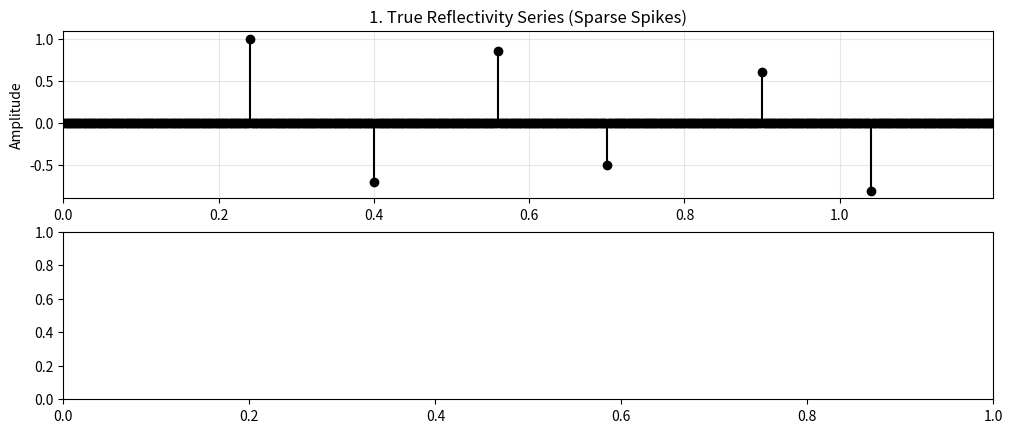

Reproduce this figure in Python. (Note: this script raises an exception after producing the figure.)
# -*- coding: utf-8 -*-
"""

@author: Holger Quintero
"""

import numpy as np
import matplotlib.pyplot as plt
from scipy.linalg import toeplitz

# 1. Generate Synthetic Seismic Data
np.random.seed(42)
n_samples = 600
dt = 0.002  # 2 ms sample rate
time = np.arange(n_samples) * dt

# Create a sparse reflectivity series (earth model)
reflectivity = np.zeros(n_samples)
spike_indices = [120, 200, 280, 350, 450, 520]
spike_amplitudes = [1.0, -0.7, 0.85, -0.5, 0.6, -0.8]
for idx, amp in zip(spike_indices, spike_amplitudes):
    reflectivity[idx] = amp

# Define a Ricker wavelet (source signature)
def ricker_wavelet(f, length, dt):
    t = np.arange(-length/2, length/2, dt)
    pi2_f2_t2 = (np.pi * f * t) ** 2
    wavelet = (1.0 - 2.0 * pi2_f2_t2) * np.exp(-pi2_f2_t2)
    return wavelet

wavelet = ricker_wavelet(f=35, length=0.12, dt=dt)

# Convolve reflectivity with wavelet to get noise-free seismic trace
seismic_clean = np.convolve(reflectivity, wavelet, mode='same')

# Add random Gaussian noise
noise_level = 0.02
noise = np.random.normal(0, noise_level, size=n_samples)
seismic_noisy = seismic_clean + noise

# 2. Design Spiking Deconvolution Filter (Wiener-Levinson / Toeplitz)
filter_length = 35
# Compute autocorrelation of the noisy seismic trace
autocorr = np.correlate(seismic_noisy, seismic_noisy, mode='full')
r_pos = autocorr[n_samples - 1 : n_samples - 1 + filter_length]

# Build autocorrelation Toeplitz matrix and right-hand side vector (desired spike at lag 0)
R_mat = toeplitz(r_pos[:filter_length])
g = np.zeros(filter_length)
g[0] = 1.0  # Desired output is a spike at t = 0

# Solve R_mat * f = g for the deconvolution filter coefficients (f)
# Adding a small white noise stabilization (pre-whitening) for numerical stability
stabilization = 0.001 * R_mat[0, 0]
R_mat[np.diag_indices_from(R_mat)] += stabilization
filter_weights = np.linalg.solve(R_mat, g)

# 3. Apply Filter
deconvolved = np.convolve(seismic_noisy, filter_weights, mode='same')

# 4. Plot Results
plt.figure(figsize=(12, 10))

plt.subplot(4, 1, 1)
plt.stem(time, reflectivity, basefmt="k-", linefmt='k-', markerfmt='ko')
plt.title("1. True Reflectivity Series (Sparse Spikes)")
plt.ylabel("Amplitude")
plt.xlim(time[0], time[-1])
plt.grid(True, alpha=0.3)

plt.subplot(4, 1, 2)
plt.plot(time, wavelet, 'b')
plt.title("2. Source Wavelet (Ricker Wavelet, 35 Hz)")
plt.ylabel("Amplitude")
plt.xlim(time[0], time[-1])
plt.grid(True, alpha=0.3)

plt.subplot(4, 1, 3)
plt.plot(time, seismic_noisy, 'k', linewidth=1.2)
plt.title("3. Synthetic Seismic Trace (Convolved + 2% Noise)")
plt.ylabel("Amplitude")
plt.xlim(time[0], time[-1])
plt.grid(True, alpha=0.3)

plt.subplot(4, 1, 4)
plt.plot(time, deconvolved, 'r', linewidth=1.2)
plt.title("4. Deconvoluted Trace (Wavelet Compressed to Spikes)")
plt.xlabel("Time (s)")
plt.ylabel("Amplitude")
plt.xlim(time[0], time[-1])
plt.grid(True, alpha=0.3)

plt.tight_layout()
plt.show()
